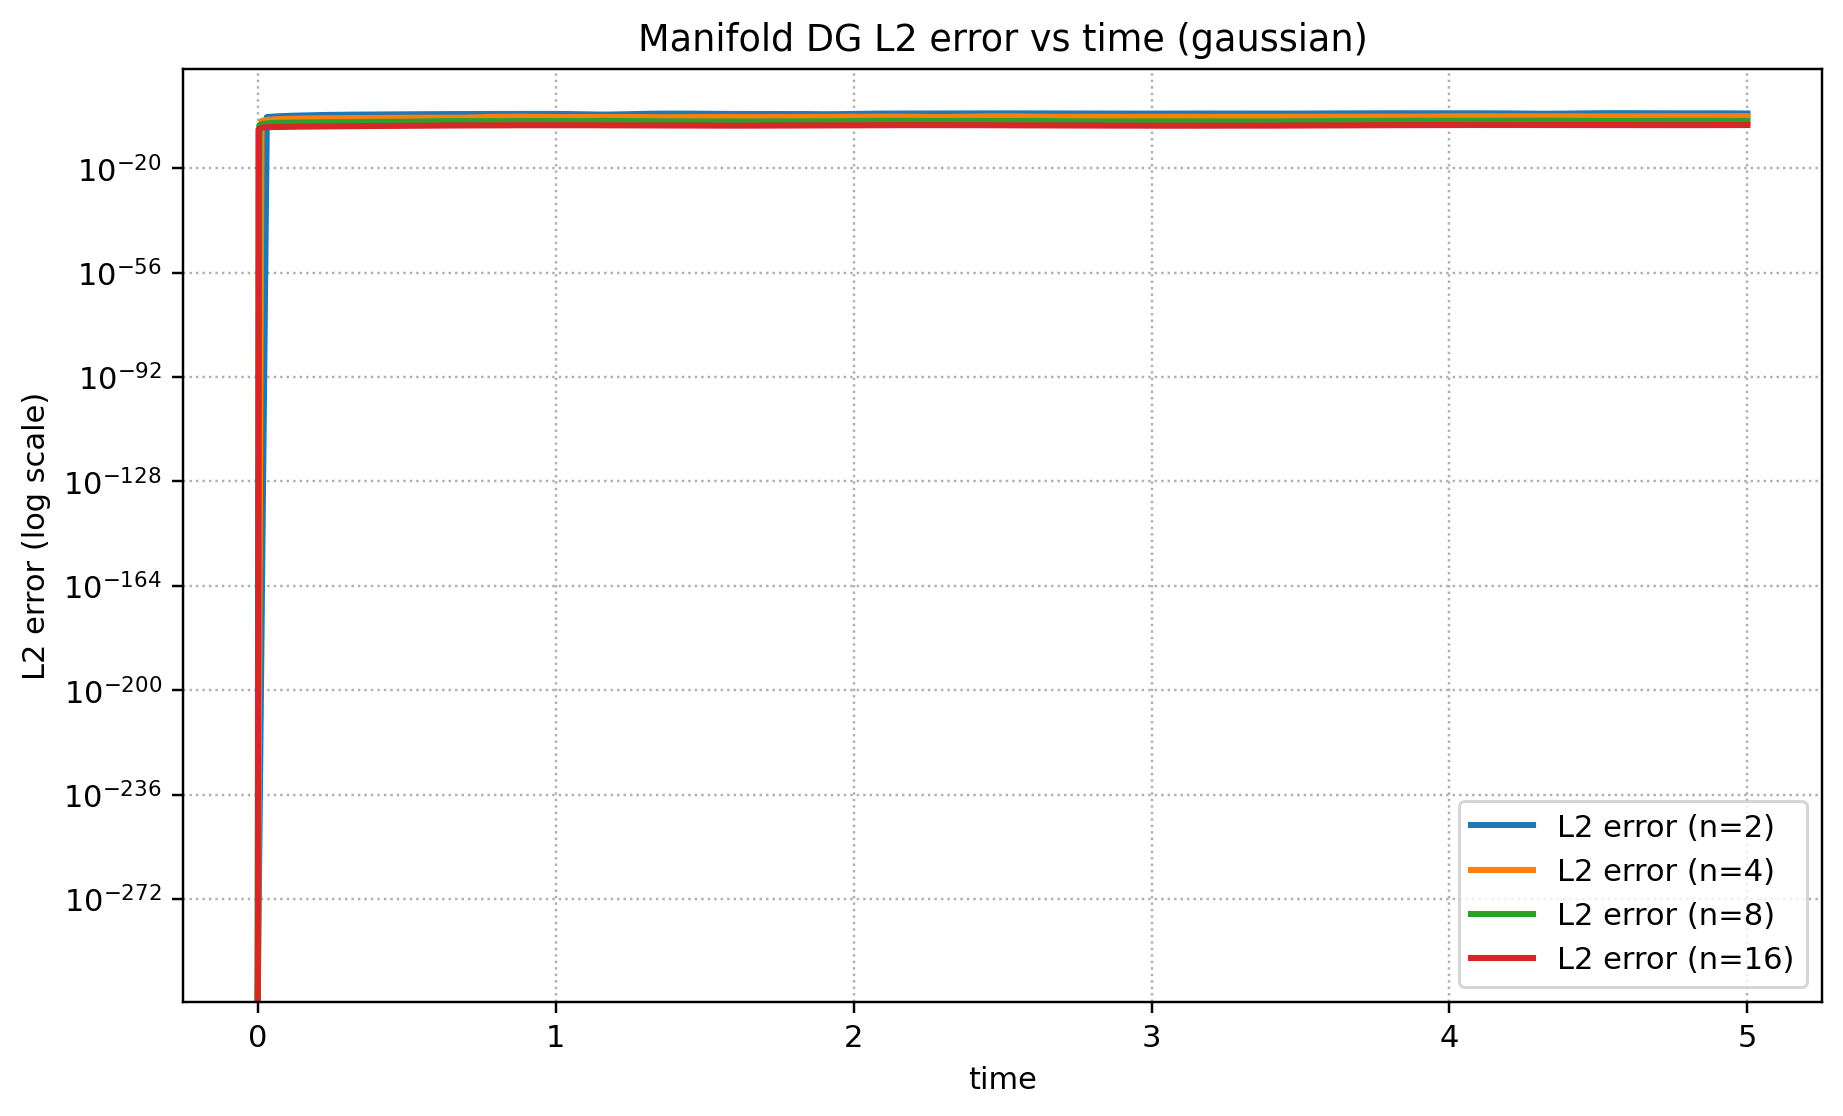

Source data for this figure (header and first rows):
mesh_level, h, field_case, error_reference, step_index, time, L2_error, Linf_error, max_abs_q, reached_tf, tf_used, nsteps
2, 0.7654, gaussian, exact_gaussian, 0, 0.0, 0.0, 0.0, 0.9888, True, 5.0, 164
2, 0.7654, gaussian, exact_gaussian, 1, 0.03061, 0.003824, 0.02638, 1.003, True, 5.0, 164
2, 0.7654, gaussian, exact_gaussian, 2, 0.06123, 0.006679, 0.03938, 0.9958, True, 5.0, 164
2, 0.7654, gaussian, exact_gaussian, 3, 0.09184, 0.00919, 0.04978, 0.9937, True, 5.0, 164
2, 0.7654, gaussian, exact_gaussian, 4, 0.1225, 0.01167, 0.06626, 1.032, True, 5.0, 164
2, 0.7654, gaussian, exact_gaussian, 5, 0.1531, 0.01428, 0.08613, 1.052, True, 5.0, 164
2, 0.7654, gaussian, exact_gaussian, 6, 0.1837, 0.01697, 0.1072, 1.053, True, 5.0, 164
2, 0.7654, gaussian, exact_gaussian, 7, 0.2143, 0.01964, 0.1259, 1.034, True, 5.0, 164
2, 0.7654, gaussian, exact_gaussian, 8, 0.2449, 0.02212, 0.1392, 0.9962, True, 5.0, 164
2, 0.7654, gaussian, exact_gaussian, 9, 0.2755, 0.02429, 0.1448, 0.9411, True, 5.0, 164
2, 0.7654, gaussian, exact_gaussian, 10, 0.3061, 0.02611, 0.1418, 0.8776, True, 5.0, 164
2, 0.7654, gaussian, exact_gaussian, 11, 0.3368, 0.0276, 0.1306, 0.9165, True, 5.0, 164
2, 0.7654, gaussian, exact_gaussian, 12, 0.3674, 0.02884, 0.1125, 0.9404, True, 5.0, 164
2, 0.7654, gaussian, exact_gaussian, 13, 0.398, 0.02997, 0.09753, 0.9485, True, 5.0, 164
2, 0.7654, gaussian, exact_gaussian, 14, 0.4286, 0.03112, 0.1145, 0.9406, True, 5.0, 164
2, 0.7654, gaussian, exact_gaussian, 15, 0.4592, 0.0324, 0.1288, 0.9173, True, 5.0, 164
2, 0.7654, gaussian, exact_gaussian, 16, 0.4898, 0.03388, 0.1389, 0.9018, True, 5.0, 164
2, 0.7654, gaussian, exact_gaussian, 17, 0.5204, 0.03555, 0.1438, 0.9165, True, 5.0, 164
2, 0.7654, gaussian, exact_gaussian, 18, 0.5511, 0.03732, 0.1424, 0.9154, True, 5.0, 164
2, 0.7654, gaussian, exact_gaussian, 19, 0.5817, 0.0391, 0.1375, 0.9413, True, 5.0, 164
2, 0.7654, gaussian, exact_gaussian, 20, 0.6123, 0.04076, 0.1473, 0.95, True, 5.0, 164
2, 0.7654, gaussian, exact_gaussian, 21, 0.6429, 0.04218, 0.1536, 0.9385, True, 5.0, 164
2, 0.7654, gaussian, exact_gaussian, 22, 0.6735, 0.04333, 0.1556, 0.9077, True, 5.0, 164
2, 0.7654, gaussian, exact_gaussian, 23, 0.7041, 0.04419, 0.1528, 0.8594, True, 5.0, 164
2, 0.7654, gaussian, exact_gaussian, 24, 0.7348, 0.04484, 0.1448, 0.8552, True, 5.0, 164
2, 0.7654, gaussian, exact_gaussian, 25, 0.7654, 0.0454, 0.1401, 0.8596, True, 5.0, 164
2, 0.7654, gaussian, exact_gaussian, 26, 0.796, 0.04601, 0.1328, 0.8502, True, 5.0, 164
2, 0.7654, gaussian, exact_gaussian, 27, 0.8266, 0.04675, 0.1514, 0.8275, True, 5.0, 164
2, 0.7654, gaussian, exact_gaussian, 28, 0.8572, 0.04762, 0.1749, 0.7925, True, 5.0, 164
2, 0.7654, gaussian, exact_gaussian, 29, 0.8878, 0.04847, 0.1941, 0.7614, True, 5.0, 164
2, 0.7654, gaussian, exact_gaussian, 30, 0.9184, 0.04903, 0.2073, 0.7791, True, 5.0, 164
2, 0.7654, gaussian, exact_gaussian, 31, 0.9491, 0.04898, 0.2134, 0.7862, True, 5.0, 164
2, 0.7654, gaussian, exact_gaussian, 32, 0.9797, 0.04799, 0.2116, 0.7825, True, 5.0, 164
2, 0.7654, gaussian, exact_gaussian, 33, 1.01, 0.04586, 0.2019, 0.7684, True, 5.0, 164
2, 0.7654, gaussian, exact_gaussian, 34, 1.041, 0.04254, 0.1849, 0.7444, True, 5.0, 164
2, 0.7654, gaussian, exact_gaussian, 35, 1.072, 0.03822, 0.1619, 0.7118, True, 5.0, 164
2, 0.7654, gaussian, exact_gaussian, 36, 1.102, 0.03349, 0.1345, 0.6716, True, 5.0, 164
2, 0.7654, gaussian, exact_gaussian, 37, 1.133, 0.02951, 0.1279, 0.6489, True, 5.0, 164
2, 0.7654, gaussian, exact_gaussian, 38, 1.163, 0.02792, 0.144, 0.6843, True, 5.0, 164
2, 0.7654, gaussian, exact_gaussian, 39, 1.194, 0.02994, 0.1557, 0.7263, True, 5.0, 164
2, 0.7654, gaussian, exact_gaussian, 40, 1.225, 0.03504, 0.1626, 0.7589, True, 5.0, 164
2, 0.7654, gaussian, exact_gaussian, 41, 1.255, 0.04165, 0.1649, 0.7814, True, 5.0, 164
2, 0.7654, gaussian, exact_gaussian, 42, 1.286, 0.04836, 0.1716, 0.7934, True, 5.0, 164
2, 0.7654, gaussian, exact_gaussian, 43, 1.316, 0.05417, 0.1968, 0.7948, True, 5.0, 164
2, 0.7654, gaussian, exact_gaussian, 44, 1.347, 0.05847, 0.2141, 0.7859, True, 5.0, 164
2, 0.7654, gaussian, exact_gaussian, 45, 1.378, 0.06091, 0.2223, 0.7674, True, 5.0, 164
2, 0.7654, gaussian, exact_gaussian, 46, 1.408, 0.06141, 0.2212, 0.8108, True, 5.0, 164
2, 0.7654, gaussian, exact_gaussian, 47, 1.439, 0.06012, 0.2112, 0.8611, True, 5.0, 164
2, 0.7654, gaussian, exact_gaussian, 48, 1.47, 0.0574, 0.1933, 0.9115, True, 5.0, 164
2, 0.7654, gaussian, exact_gaussian, 49, 1.5, 0.05387, 0.1829, 0.9446, True, 5.0, 164
2, 0.7654, gaussian, exact_gaussian, 50, 1.531, 0.05028, 0.2067, 0.9592, True, 5.0, 164
2, 0.7654, gaussian, exact_gaussian, 51, 1.561, 0.04745, 0.2218, 0.9547, True, 5.0, 164
2, 0.7654, gaussian, exact_gaussian, 52, 1.592, 0.04603, 0.2275, 0.9315, True, 5.0, 164
2, 0.7654, gaussian, exact_gaussian, 53, 1.623, 0.04615, 0.2239, 0.8908, True, 5.0, 164
2, 0.7654, gaussian, exact_gaussian, 54, 1.653, 0.04741, 0.2117, 0.8344, True, 5.0, 164
2, 0.7654, gaussian, exact_gaussian, 55, 1.684, 0.04902, 0.2039, 0.7702, True, 5.0, 164
2, 0.7654, gaussian, exact_gaussian, 56, 1.714, 0.05019, 0.2055, 0.7823, True, 5.0, 164
2, 0.7654, gaussian, exact_gaussian, 57, 1.745, 0.05035, 0.2175, 0.8164, True, 5.0, 164
2, 0.7654, gaussian, exact_gaussian, 58, 1.776, 0.04919, 0.2331, 0.8409, True, 5.0, 164
2, 0.7654, gaussian, exact_gaussian, 59, 1.806, 0.04675, 0.243, 0.8551, True, 5.0, 164
... 3,260 more rows
